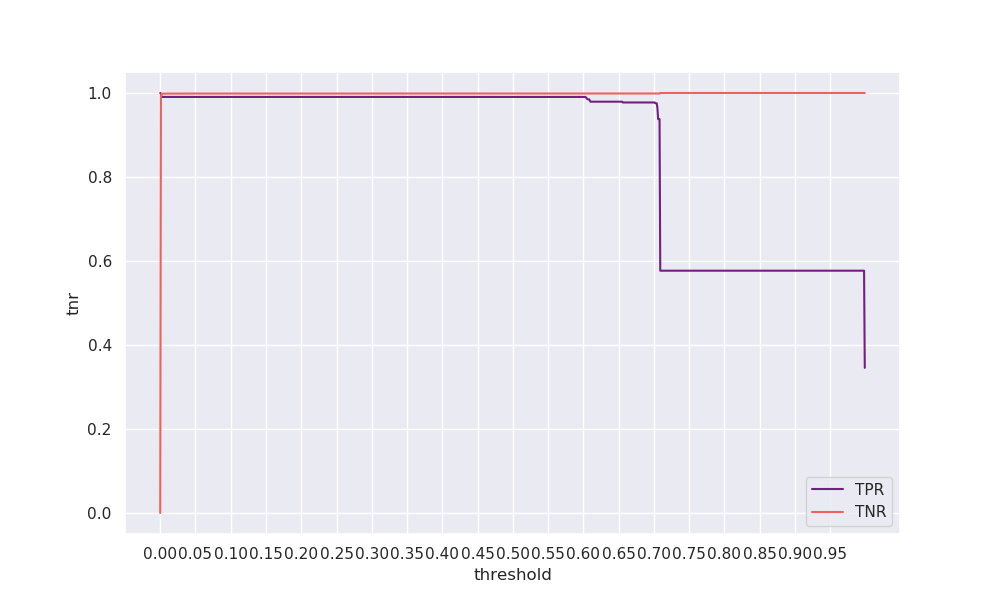

The file beside this chart, header and first rows:
threshold, tpr, tnr, geometric_mean, arithmetic_mean
0.0, 1.0, 0.00034, 0.01855, 0.5002
0.001, 0.9981, 0.9942, 0.9962, 0.9962
0.002, 0.9906, 0.998, 0.9943, 0.9943
0.003, 0.9906, 0.9983, 0.9944, 0.9944
0.004, 0.9906, 0.9983, 0.9945, 0.9945
0.005, 0.9906, 0.9984, 0.9945, 0.9945
0.006, 0.9906, 0.9985, 0.9945, 0.9946
0.007, 0.9906, 0.9985, 0.9946, 0.9946
0.008, 0.9906, 0.9986, 0.9946, 0.9946
0.009, 0.9906, 0.9986, 0.9946, 0.9946
0.01, 0.9906, 0.9986, 0.9946, 0.9946
0.011, 0.9906, 0.9986, 0.9946, 0.9946
0.012, 0.9906, 0.9986, 0.9946, 0.9946
0.013, 0.9906, 0.9986, 0.9946, 0.9946
0.014, 0.9906, 0.9986, 0.9946, 0.9946
0.015, 0.9906, 0.9986, 0.9946, 0.9946
0.016, 0.9906, 0.9986, 0.9946, 0.9946
0.017, 0.9906, 0.9986, 0.9946, 0.9946
0.018, 0.9906, 0.9986, 0.9946, 0.9946
0.019, 0.9906, 0.9986, 0.9946, 0.9946
0.02, 0.9906, 0.9986, 0.9946, 0.9946
0.021, 0.9906, 0.9986, 0.9946, 0.9946
0.022, 0.9906, 0.9986, 0.9946, 0.9946
0.023, 0.9906, 0.9986, 0.9946, 0.9946
0.024, 0.9906, 0.9987, 0.9946, 0.9946
0.025, 0.9906, 0.9987, 0.9946, 0.9946
0.026, 0.9906, 0.9987, 0.9946, 0.9946
0.027, 0.9906, 0.9987, 0.9946, 0.9946
0.028, 0.9906, 0.9987, 0.9946, 0.9946
0.029, 0.9906, 0.9987, 0.9946, 0.9946
0.03, 0.9906, 0.9987, 0.9946, 0.9946
0.031, 0.9906, 0.9987, 0.9946, 0.9946
0.032, 0.9906, 0.9987, 0.9946, 0.9946
0.033, 0.9906, 0.9987, 0.9946, 0.9946
0.034, 0.9906, 0.9987, 0.9946, 0.9946
0.035, 0.9906, 0.9987, 0.9946, 0.9946
0.036, 0.9906, 0.9987, 0.9946, 0.9947
0.037, 0.9906, 0.9987, 0.9946, 0.9947
0.038, 0.9906, 0.9987, 0.9946, 0.9947
0.039, 0.9906, 0.9987, 0.9946, 0.9947
0.04, 0.9906, 0.9987, 0.9946, 0.9947
0.041, 0.9906, 0.9987, 0.9946, 0.9947
0.042, 0.9906, 0.9987, 0.9947, 0.9947
0.043, 0.9906, 0.9987, 0.9947, 0.9947
0.044, 0.9906, 0.9987, 0.9947, 0.9947
0.045, 0.9906, 0.9987, 0.9947, 0.9947
0.046, 0.9906, 0.9987, 0.9947, 0.9947
0.047, 0.9906, 0.9987, 0.9947, 0.9947
0.048, 0.9906, 0.9987, 0.9947, 0.9947
0.049, 0.9906, 0.9987, 0.9947, 0.9947
0.05, 0.9906, 0.9987, 0.9947, 0.9947
0.051, 0.9906, 0.9987, 0.9947, 0.9947
0.052, 0.9906, 0.9987, 0.9947, 0.9947
0.053, 0.9906, 0.9987, 0.9947, 0.9947
0.054, 0.9906, 0.9987, 0.9947, 0.9947
0.055, 0.9906, 0.9987, 0.9947, 0.9947
0.056, 0.9906, 0.9987, 0.9947, 0.9947
0.057, 0.9906, 0.9987, 0.9947, 0.9947
0.058, 0.9906, 0.9987, 0.9947, 0.9947
0.059, 0.9906, 0.9987, 0.9947, 0.9947
... 940 more rows
